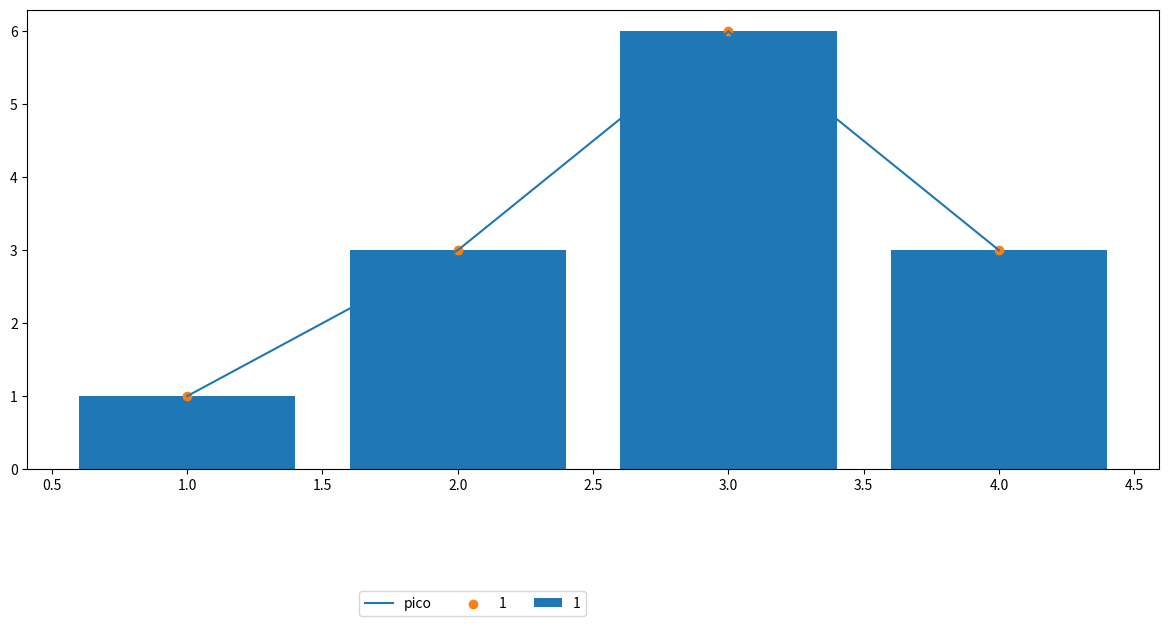

Generate this figure with matplotlib:
import pandas as pd
import matplotlib.pyplot as plt

class Grafico():
    def __init__(self,nome="graph",width=12,height=6) -> None:
        self.nome = str(nome)
        self.figure, self.axes = plt.subplots(figsize=(width, height))
        self.figure.tight_layout()
        self.series:list[Serie] = []
        pass
    def addSeries(self,series:list=[]):
        if isinstance(series,list):
            if len(series)>0:
                self.series.extend(series)
            else:
                raise Exception("Parâmetros series do método Grafico.addSeries está vazio.")
        else:
            raise Exception("Parâmetros series do método Grafico.addSeries não é do tipo list.")
    def plotar(self):
        for serie in self.series:
            # Implementar color no plot
            # implementar marker no plot
            # implementar tipo de linha no plot

            if serie.tipo == "line":
                self.axes.plot(serie.x,serie.y,label=serie.nome)
            elif serie.tipo == "bar":
                self.axes.bar(x=serie.x,height=serie.y,label=self.nome)
            elif serie.tipo == "scatter":
                self.axes.scatter(x=serie.x,y=serie.y,label=self.nome)


    def salvar(self,nomeArquivo="",format="png",transparent=False):
        if nomeArquivo=="":
            nomeArquivo = self.nome+"."+format
        else:
            nomeArquivo = nomeArquivo+"."+format
        self.axes.legend(
            # loc='upper center',
            bbox_to_anchor=(0.5, -0.25),
            fancybox=True,
            shadow=False,
            ncol=5)
        plt.subplots_adjust(bottom=0.2)
        self.figure.savefig(fname=nomeArquivo,transparent=transparent,format=format)


class Serie():
    def __init__(self,nome,df,xNome,yNome,tipo="line",mostrarNaLegenda:bool=True,ID:str="") -> None:
        if ID=="":
            self.ID = nome
        else:
            self.ID = ID
        self.nome = nome
        self.x = df[xNome]
        self.y = df[yNome]
        self.maximos = dict(
            xMax = max(self.x),
            xMin = min(self.x),
            yMax = max(self.y),
            yMin = min(self.y)
        )
        self.data = pd.DataFrame({
            xNome:self.x,
            yNome:self.y
            })
        self.tipo = tipo
        self.mostrarNaLegenda = mostrarNaLegenda

if __name__=="__main__":
    df = pd.DataFrame(
        dict(
            x=[1,2,3,4],
            y=[1,3,6,3]
        )
    )
    serie1 = Serie("pico",df,"x","y","line",True)
    serie2 = Serie("pico",df,"x","y","bar",True)
    serie3 = Serie("pico",df,"x","y","scatter",True)
    graf1 = Grafico(1)
    graf1.addSeries([serie1,serie2,serie3])
    graf1.plotar()
    graf1.salvar()
    print(graf1.axes.get_legend_handles_labels())
